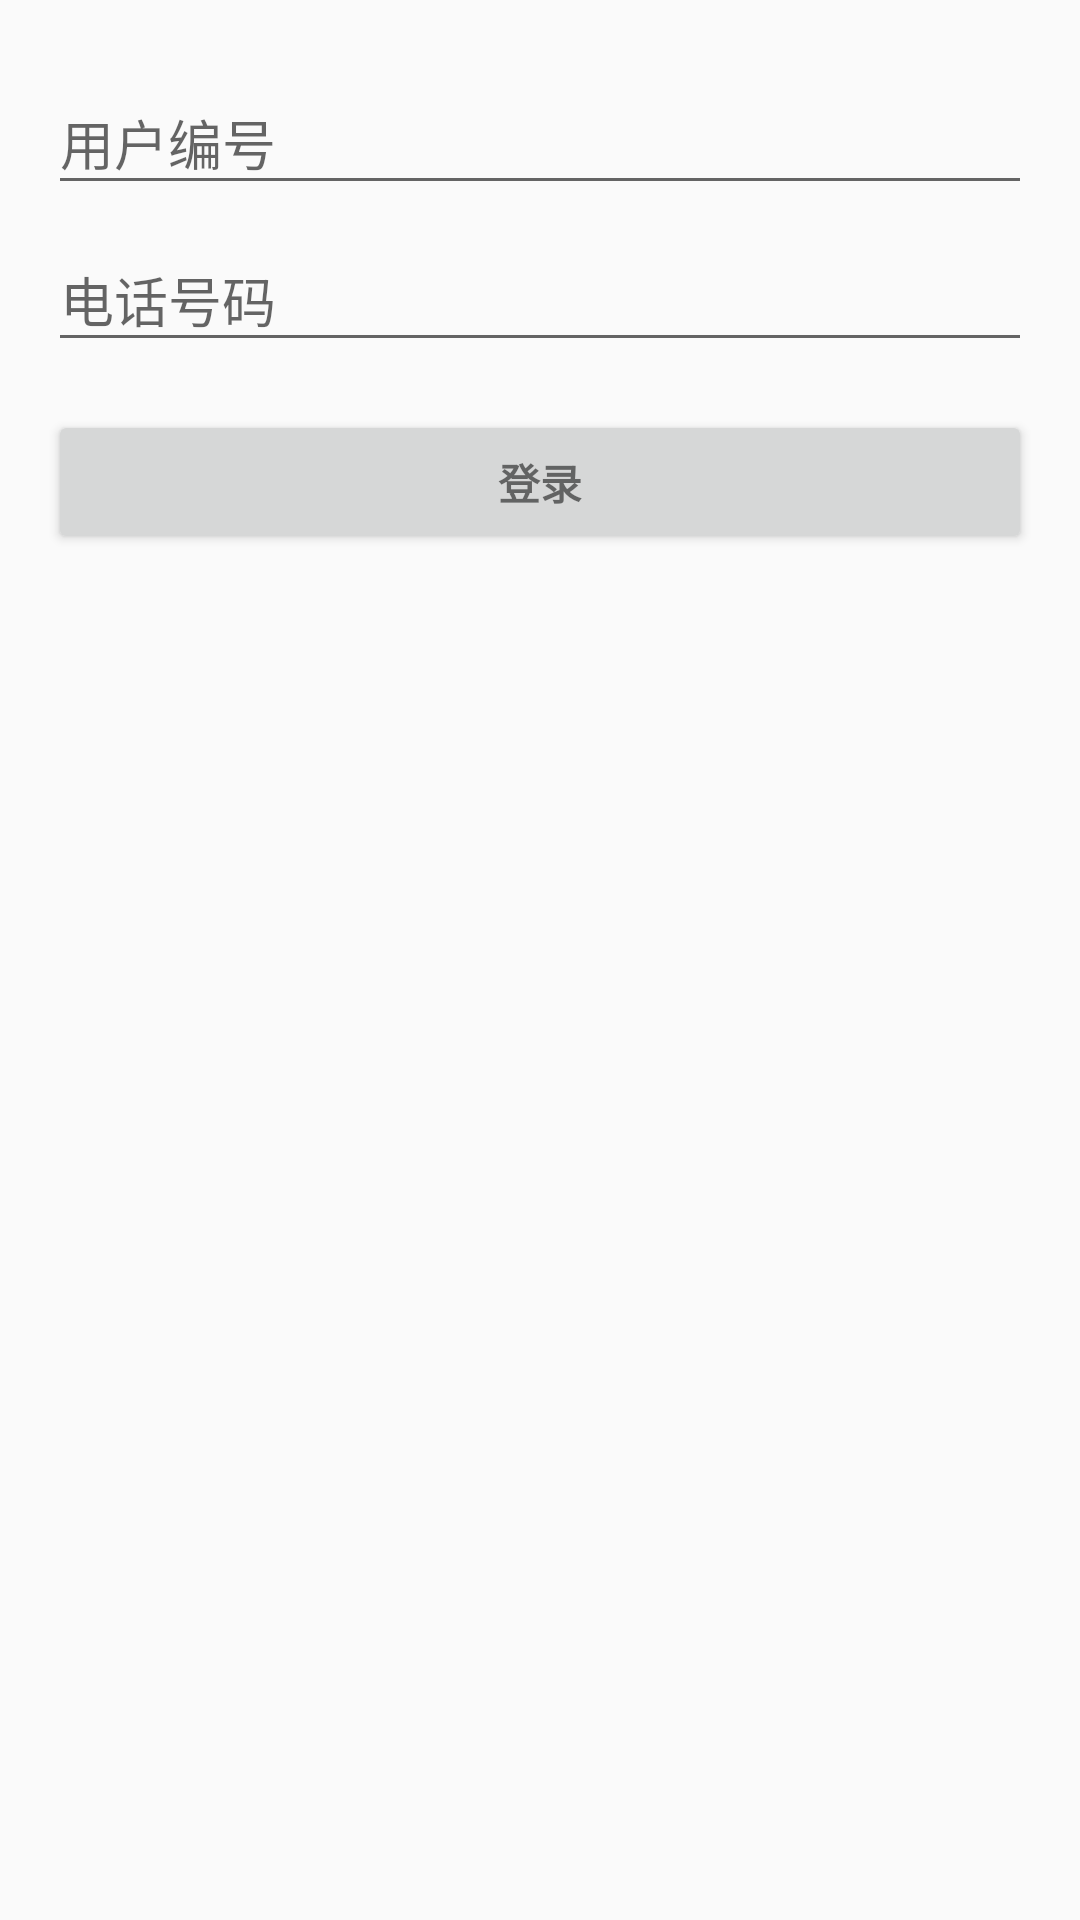

Reconstruct the res/layout file that produces this screen, plus the resources it refers to.
<!-- AndroidManifest.xml: application theme AppTheme -->
<!-- res/layout/activity_login.xml -->
<?xml version="1.0" encoding="utf-8"?>
<LinearLayout xmlns:android="http://schemas.android.com/apk/res/android"
    xmlns:tools="http://schemas.android.com/tools"
    android:layout_width="match_parent"
    android:layout_height="match_parent"
    android:gravity="center_horizontal"
    android:orientation="vertical"
    android:paddingBottom="@dimen/activity_vertical_margin"
    android:paddingLeft="@dimen/activity_horizontal_margin"
    android:paddingRight="@dimen/activity_horizontal_margin"
    android:paddingTop="@dimen/activity_vertical_margin"
    tools:context=".activity.LoginActivity">

    
    <ProgressBar
        android:id="@+id/login_progress"
        style="?android:attr/progressBarStyleLarge"
        android:layout_width="wrap_content"
        android:layout_height="wrap_content"
        android:layout_marginBottom="8dp"
        android:visibility="gone" />

    <ScrollView
        android:id="@+id/login_form"
        android:layout_width="match_parent"
        android:layout_height="match_parent">

        <LinearLayout
            android:id="@+id/email_login_form"
            android:layout_width="match_parent"
            android:layout_height="wrap_content"
            android:orientation="vertical">

            <android.support.design.widget.TextInputLayout
                android:layout_width="match_parent"
                android:layout_height="wrap_content">

                <AutoCompleteTextView
                    android:id="@+id/userid"
                    android:layout_width="match_parent"
                    android:layout_height="wrap_content"
                    android:hint="@string/prompt_user_id"
                    android:inputType="text"
                    android:maxLines="1"
                    android:singleLine="true" />

            </android.support.design.widget.TextInputLayout>

            <android.support.design.widget.TextInputLayout
                android:layout_width="match_parent"
                android:layout_height="wrap_content">

                <EditText
                    android:id="@+id/phonenum"
                    android:layout_width="match_parent"
                    android:layout_height="wrap_content"
                    android:hint="@string/prompt_phone_number"
                    android:imeActionId="6"
                    android:imeActionLabel="@string/action_sign_in_short"
                    android:imeOptions="actionUnspecified"
                    android:inputType="phone"
                    android:maxLength="11"
                    android:maxLines="1"
                    android:singleLine="true" />

            </android.support.design.widget.TextInputLayout>

            <Button
                android:id="@+id/email_sign_in_button"
                style="?android:textAppearanceSmall"
                android:layout_width="match_parent"
                android:layout_height="wrap_content"
                android:layout_marginTop="16dp"
                android:text="@string/action_sign_in"
                android:textStyle="bold" />

        </LinearLayout>
    </ScrollView>
</LinearLayout>
<!-- resources referenced by this layout -->
<resources>
  <dimen name="activity_horizontal_margin">16dp</dimen>
  <dimen name="activity_vertical_margin">16dp</dimen>
  <string name="action_sign_in">登录</string>
  <string name="action_sign_in_short">登录</string>
  <string name="prompt_phone_number">电话号码</string>
  <string name="prompt_user_id">用户编号</string>
  <style name="AppTheme" parent="Theme.AppCompat.Light.DarkActionBar">
          
          <item name="colorPrimary">@color/colorPrimary</item>
          <item name="colorPrimaryDark">@color/colorPrimaryDark</item>
          <item name="colorAccent">@color/colorAccent</item>
      </style>
  <color name="colorPrimary">#5FAA50</color>
  <color name="colorPrimaryDark">#303F9F</color>
  <color name="colorAccent">#FF4081</color>
</resources>
